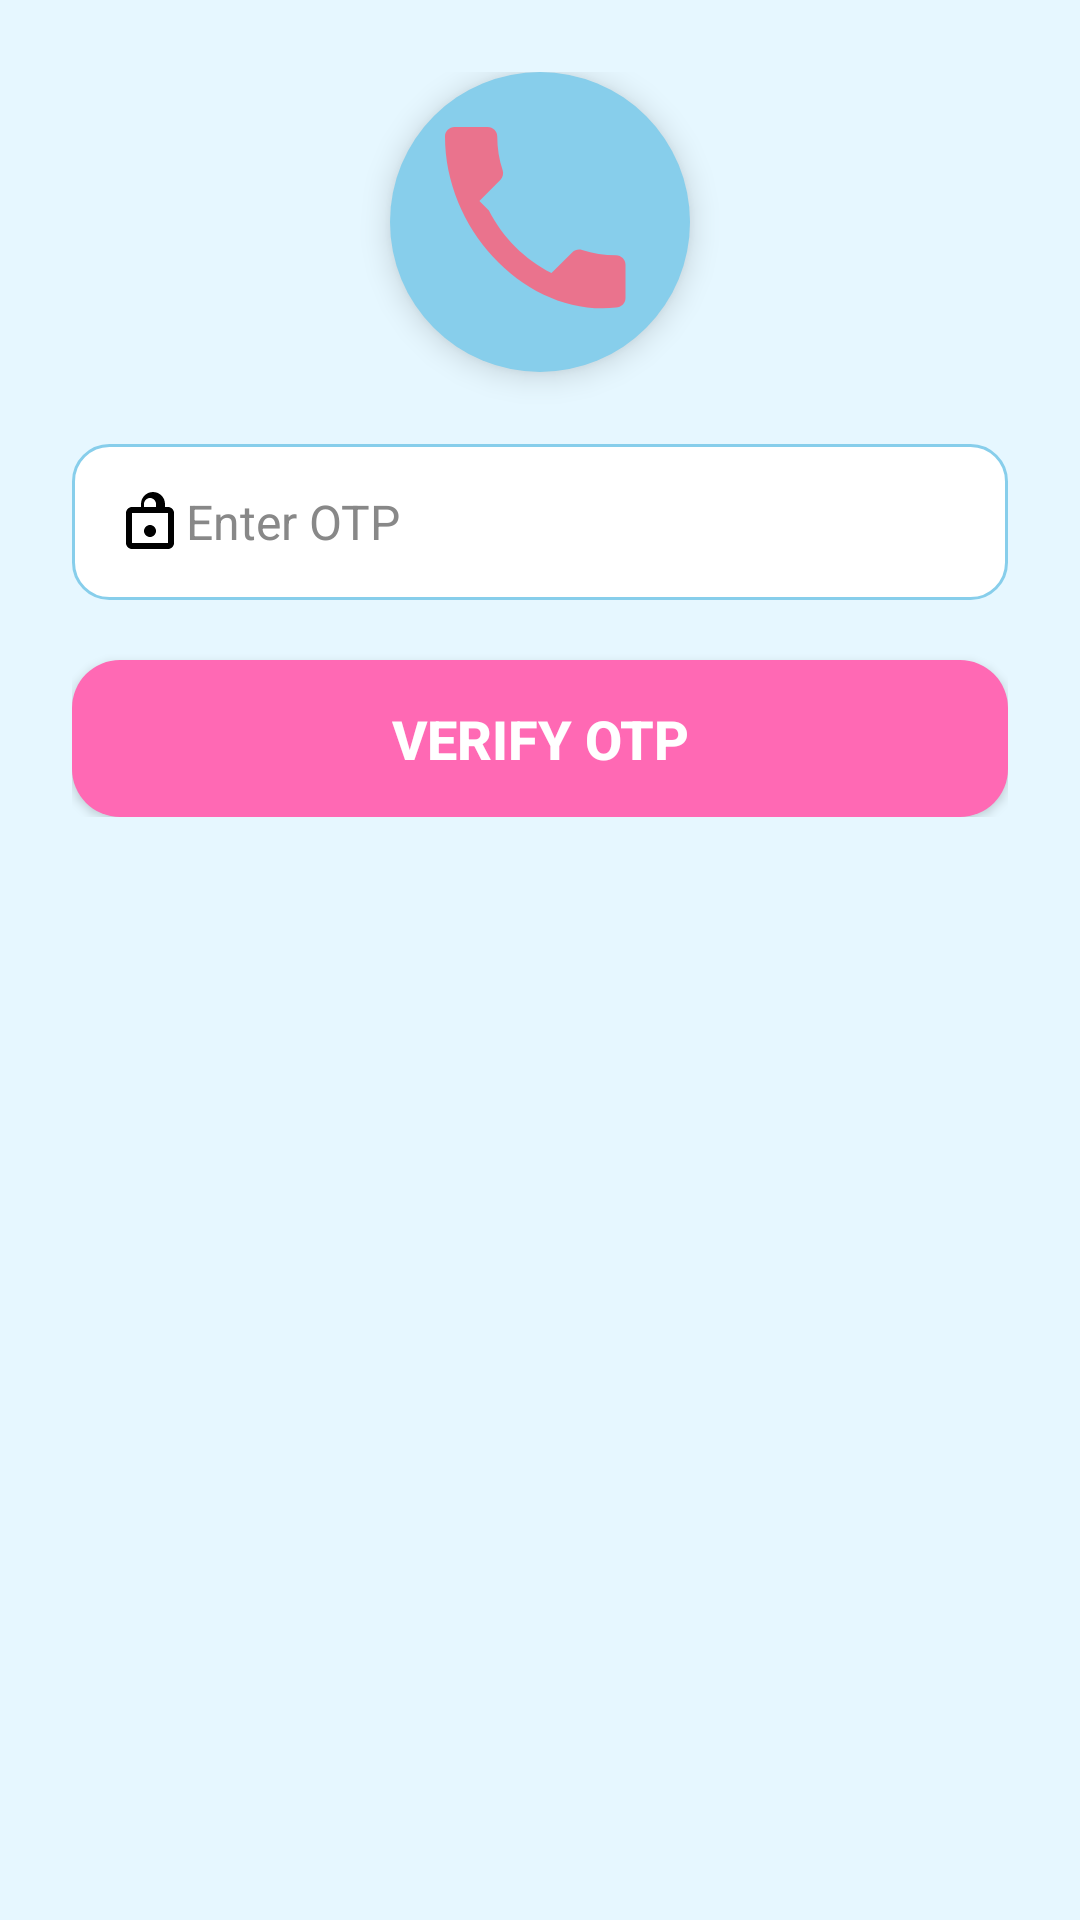

Produce the Android XML layout that renders to this screen, including the resource entries it uses.
<!-- AndroidManifest.xml: application theme Theme.Nagendra -->
<!-- res/layout/activity_otp_verify.xml -->
<?xml version="1.0" encoding="utf-8"?>
<ScrollView xmlns:android="http://schemas.android.com/apk/res/android"
    android:layout_width="match_parent"
    android:layout_height="match_parent"
    android:background="#E6F7FF"
    android:padding="24dp">

    <LinearLayout
        android:layout_width="match_parent"
        android:layout_height="wrap_content"
        android:orientation="vertical"
        android:gravity="center_horizontal">

        
        <ImageView
            android:layout_width="100dp"
            android:layout_height="100dp"
            android:src="@drawable/ic_phone"
            android:layout_marginBottom="24dp"
            android:background="@drawable/circle_background1"
            android:padding="12dp"
            android:elevation="6dp" />

        
        <EditText
            android:id="@+id/otpInput"
            android:layout_width="match_parent"
            android:layout_height="wrap_content"
            android:hint="Enter OTP"
            android:inputType="number"
            android:drawableStart="@drawable/ic_password"
            android:padding="14dp"
            android:textColor="#000000"
            android:textColorHint="#888888"
            android:background="@drawable/rounded_edittext"
            android:textSize="16sp"
            android:layout_marginBottom="20dp" />

        
        <Button
            android:id="@+id/verifyButton"
            android:layout_width="match_parent"
            android:layout_height="wrap_content"
            android:text="Verify OTP"
            android:textColor="#FFFFFF"
            android:backgroundTint="#FF69B4"
            android:background="@drawable/rounded_button1"
            android:padding="14dp"
            android:textStyle="bold"
            android:textSize="18sp" />

    </LinearLayout>
</ScrollView>
<!-- resources referenced by this layout -->
<resources>
  <!-- drawable circle_background1 (drawable) -->
  <shape xmlns:android="http://schemas.android.com/apk/res/android" android:shape="oval">
      <solid android:color="#87CEEB" />
  </shape>
  <!-- drawable ic_password (drawable) -->
  <vector xmlns:android="http://schemas.android.com/apk/res/android"
      android:width="24dp"
      android:height="24dp"
      android:viewportWidth="24"
      android:viewportHeight="24">
      <path
          android:fillColor="#FF000000"
          android:pathData="M12,17c1.1,0 2,-0.9 2,-2s-0.9,-2 -2,-2 -2,0.9 -2,2 0.9,2 2,2zm6,-10h-1V6c0,-2.2 -1.8,-4 -4,-4s-4,1.8 -4,4v1H6c-1.1,0 -2,0.9 -2,2v10c0,1.1 0.9,2 2,2h12c1.1,0 2,-0.9 2,-2V9c0,-1.1 -0.9,-2 -2,-2zm-6,-3c1.1,0 2,0.9 2,2v1h-4V6c0,-1.1 0.9,-2 2,-2zm6,15H6V9h12v10z"/>
  </vector>
  <!-- drawable ic_phone (drawable) -->
  <vector xmlns:android="http://schemas.android.com/apk/res/android"
      android:width="24dp" android:height="24dp"
      android:viewportWidth="24" android:viewportHeight="24">
      <path
          android:fillColor="#EA738D"
          android:pathData="M6.62,10.79c1.44,2.83 3.76,5.15 6.59,6.59l2.2,-2.2c0.27,-0.27 0.67,-0.36 1.02,-0.24 1.12,0.37 2.33,0.57 3.57,0.57 0.55,0 1,0.45 1,1v3.5c0,0.55 -0.45,1 -1,1C10.85,22 2,13.15 2,2.99 2,2.44 2.45,1.99 3,1.99H6.5c0.55,0 1,0.45 1,1 0,1.25 0.2,2.45 0.57,3.57 0.11,0.35 0.03,0.74 -0.25,1.02l-2.2,2.21z"/>
  </vector>
  <!-- drawable rounded_button1 (drawable) -->
  <shape xmlns:android="http://schemas.android.com/apk/res/android" android:shape="rectangle">
      <solid android:color="#FF69B4" />
      <corners android:radius="16dp" />
  </shape>
  <!-- drawable rounded_edittext (drawable) -->
  <shape xmlns:android="http://schemas.android.com/apk/res/android" android:shape="rectangle">
      <solid android:color="#FFFFFF"/>
      <corners android:radius="12dp" />
      <stroke android:width="1dp" android:color="#87CEEB"/>
  </shape>
  <style name="Theme.Nagendra" parent="Base.Theme.Nagendra" />
  <style name="Base.Theme.Nagendra" parent="Theme.Material3.DayNight.NoActionBar">
          
          
      </style>
</resources>
